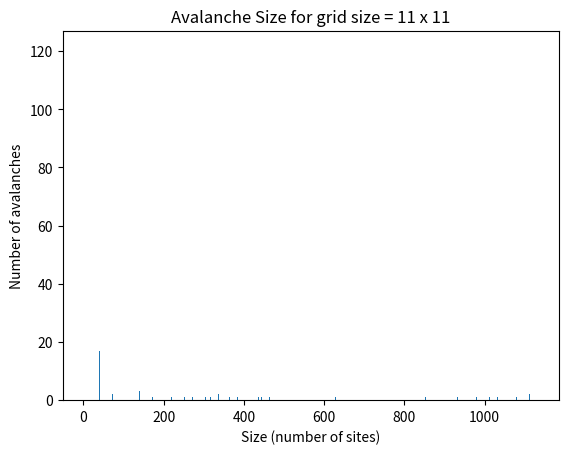

Generate this figure with matplotlib: (Note: this script raises an exception after producing the figure.)
# Bak-Tang-Wiesenfeld sandpile model
import numpy as np
# import scipy as sp
# import random as random
import matplotlib.pyplot as plt
from scipy.optimize import curve_fit
from math import ceil


class Table():
    def __init__(self, M, N, k):
        self.M = M  # number of rows
        self.N = N  # number of columns
        self.k = k  # critical parameter
        # Initialise M by N grid of zeroes:
        self.grid = np.zeros([M+2, N+2], dtype=int)  # extra rows and columns around edges for overflow

    def add_grain(self,*args):
        # Function to add a single grain of sand to the table in a random site (m,n)
        # optional args for position of grain
        # m = random.randint(1,self.M)
        # n = random.randint(1,self.N)
        # self.grid[m,n] += 1
        # OR dropping the grain in the centre of the grid:
        if len(args) == 0:  # add grain in random position
            self.grid[int(ceil((self.M + 1)/2)), int(ceil((self.N + 1)/2))] += 1
        else:
            self.grid[args[0], args[1]] += 1

    def check_site(self, m, n):
        # Checks if any avalanches will occur at (m,n)
        if self.grid[m, n] == self.k:  # avalanche
            # print("avalanche")
            self.m = m
            self.n = n
            return True
        else:  # No avalanche
            return False

    def execute_avalanche(self, m, n):
        # Function to execute the avalanche starting at the point (m,n)
        self.s = 0  # Avalanche size - number of grains displaced during avalanche
        self.t = 0  # Avalanche lifetime- nuber of timetsteps taken to relax to critical state
        self.a = 1  # Avalanche area- number of unique sitest toppled
        self.r = 0  # Avalanche radius- max number of sites away from the initial point that the avalanche reaches
        originPt = [m, n]  # Avalanche starts at m,n
        siteDistances = []  # A list of the distances of toppling sites from origin
        topplePts = [[m, n]]  # A list for storing surrounding pts which need to be toppled
        toppleSites = [[m,n]]  # Sites to be toppled
        while topplePts != []:
            for Pt in topplePts:
                i, j = Pt[0], Pt[1]
                self.topple(i, j)
                if Pt not in toppleSites:  # A list of unique pts toppled in the avalance
                    toppleSites.append([i, j])
                distance = abs(originPt[0]-i) + abs(originPt[1] -j) # x+y distance from origin to topple pt.
                siteDistances.append(distance)
                topplePts = topplePts[1:]  # remove point just toppled
                self.s += 4  # 2d=4 grains displaced per topple
                surroundingPts = [[i+1,j],[i-1,j],[i,j+1],[i,j-1]]
                for site in surroundingPts:  # Now check all cells surrounding, to see if avalanches will occur
                    r,c = site[0], site[1]
                    if r == 0 or r == self.M + 1 or c == 0 or c==self.N + 1:  # If sand fell off table
                        pass
                    elif self.check_site(r, c):
                        topplePts.append([r, c])
                # print(self.grid)
            self.t += 1     # Count a timestep
        # End of avalanche. Return statistics
        self.a = len(toppleSites)
        self.r = max(siteDistances)
        return([self.s, self.t, self.a, self.r])

    def topple(self, m, n):
        # Function to perform a toppling process at the grid point (m,n)
        self.surrounds = [[m+1, n], [m-1, n], [m, n+1], [m, n-1]]
        self.grid[m, n] -= 4  # 4 grains topple
        for pt in self.surrounds:
            self.grid[pt[0], pt[1]] += 1  # surroundings gain a grain


def get_freq_data(data):
    # Sorts data ( an array of statistics) into unique data points and the number of each data point
    d = np.array(data)
    freq = np.bincount(d)
    uniqueVal = np.nonzero(freq)[0]
    d1 = np.vstack((uniqueVal,freq[uniqueVal])).T
    return([d1[:,0],d1[:,1]])


def plot_histogram(data, observable,xunits):
    # plots a histogram of the data (array of stats) of an ["observable","units of observable"]
    plt.hist(data,max(data))
    plt.title("Avalanche %s for grid size = %d x %d" %(observable,gridSize[0],gridSize[1]))
    plt.xlabel("%s (%s)" %(observable,xunits))
    plt.ylabel("Number of avalanches")
    plt.show()


def loglog_plot_stats(data, observable, xunits):
    # Produces loglog plot of the distribution of an observables data
    # Data is an array of stats, observable and xunits are strings
    [x,freq] = get_freq_data(data)
    plt.loglog(x,freq, '.',basex = 10)
    plt.title("Avalanche distribution for %s (Grid size: %dx%d )" %(observable,gridSize[0],gridSize[1]))
    plt.ylabel("Number of avalanches")
    plt.xlabel("%s (%s)"%(observable,xunits))
    plt.show()


def power_law_fit_plot(xdata, ydata, xylegend, unitsLegend):
    # Power law fits between xdata and ydata
    # xylegend = ["name of xdata","name of ydata"],#units legend=[units of xdata,units of ydata]
    xData = np.array(xdata)
    params, pcov = curve_fit(power_law_func, xData, ydata)
    plt.plot(xData,ydata,".")
    plt.plot(np.sort(xData), power_law_func(np.sort(xData), *params), '-')
    plt.legend(["Avalanche data","Power- law fit: x^%5.3f" %(params[1])])
    plt.title("Relationship between %s and %s" %(xylegend[0],xylegend[1]))
    plt.xlabel("%s (%s)" %(xylegend[0], unitsLegend[0]))
    plt.ylabel("%s (%s)" %(xylegend[1], unitsLegend[1]))
    plt.show()


def power_law_func(x, a, b):  # power law function to fit data
    return a * x**b


def exp_func(x,a,b,c):
    return a*np.exp(-b*x)


if __name__ == '__main__':
    legend = []
    allDensities = []  # array for collecting grid densities of sand
    plotOn = 1  # 0 for no plots, 1 for plots to be shown
    for gridSize in [[11, 11]]:
        legend.append("%d x %d grid" % (gridSize[0], gridSize[1]))
        sandpile = Table(gridSize[0], gridSize[1], 4)
        # print(sandpile.grid)
        totalGrains = 1000  # Number of grains to be dropped
        time = 0  # count timesteps
        size = []     # Statistics to be collected
        lifetime = []
        area = []
        radius = []
        density = []
        # Loop over number of grains to be dropped:
        for grain in range(totalGrains):
            sandpile.add_grain()
            time += 1  # add timestep for each grain dropped
            sandGrid = sandpile.grid[1:sandpile.M+1, 1:sandpile.N+1]  # grid without edges
            m, n = np.unravel_index((sandGrid).argmax(), (sandGrid).shape)  # Find site with max grains:
            m = m + 1
            n = n + 1
            # Check if avalanche will occur:
            if sandpile.check_site(m, n):
                stats = sandpile.execute_avalanche(m, n)  # Avalanche occurs at (m,n)
                # store statistics for avalanche:
                size.append(stats[0])
                lifetime.append(stats[1])
                area.append(stats[2])
                radius.append(stats[3])
                density.append(np.average(sandpile.grid[1:sandpile.M+1,1:sandpile.N+1]))
                totalSteps = time + sandpile.t
        allDensities.append(density)


        #####################
        #Plots:
        if plotOn:
            obsLegend = ["Size", "Lifetime", "Area", "Radius"]
            unitsLegend = ["number of sites","time units","number of sites","number of sites"] #units for each observable
            #Histogram plots and loglog plots for observables vs number avalanches:
            i = 0
            for stat in [size,lifetime, area,radius]:
                plot_histogram(stat,obsLegend[i],unitsLegend[i])
                loglog_plot_stats(stat,obsLegend[i],unitsLegend[i])
                i += 1

            # Power law fit of observables vs number of avalanches
            i = 0
            for stat in [size,lifetime,area]:
                [stats,freqs] = get_freq_data(stat)
                power_law_fit_plot(stats,freqs,[obsLegend[i],"Number of avalanches"], [unitsLegend[i],"Number"])
                i += 1

            # Consider radius separately:  remove zero term from radius in order to get power law fit
            [radii,freqs] = get_freq_data(radius)
            radii,freqs  = radii[1:],freqs[1:]
            power_law_fit_plot(radii,freqs,[obsLegend[3],"Number of avalanches"],[unitsLegend[i],"Number"])
            # try exponential fit for radius instead:
            params, pcov = curve_fit(exp_func, radii, freqs)
            plt.plot(radii,freqs,".")
            plt.plot(np.sort(radii), exp_func(np.sort(radii), *params), '-')
            plt.legend(["Avalanche data","Exponential fit: ~ exp(-%5.3fx)" %(params[1])])
            plt.title("Scaling law between %s and %s" %(obsLegend[3],"Number of avalanches") )
            plt.xlabel("%s (%s)" %(obsLegend[3],unitsLegend[3]))
            plt.ylabel("Number of avalanches")
            plt.show()

            #Power law fits of size vs other observables
            [sizes,freqs] = get_freq_data(size)
            i = 1
            for stat in [lifetime,area,radius]:
                [stats,statFreqs] = get_freq_data(stat)
                power_law_fit_plot(size,stat,[obsLegend[0],obsLegend[i]],[unitsLegend[0],unitsLegend[i]]) # correlations between  each variable and avalanche size :
                i += 1
            ##############

    # Sand densities plots
    if plotOn:
        for d in allDensities:
            plt.plot(d)
        plt.title("Density of sand on board")
        plt.xlabel("Time")
        plt.ylabel("Sand Density")
        plt.legend(legend)
        plt.show()

        # Grid surface plot of final configuration
    sandGrid = sandpile.grid[1:sandpile.M+1, 1:sandpile.N+1] #grid without edges
    plt.imshow(sandGrid, interpolation ='nearest',cmap = 'Blues')
    plt.title("Surface Density of Sandpile (Number of Grains: %d)" %(totalGrains))
    plt.colorbar()
    plt.show()
    #############################
